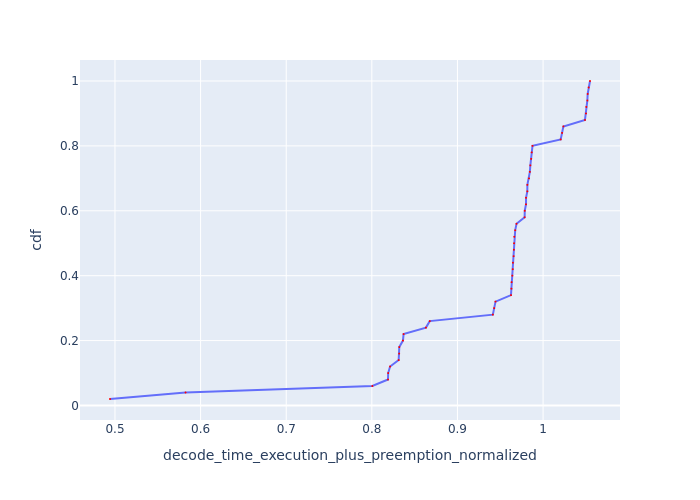

The table this chart was drawn from, first rows:
Request Id, decode_time_execution_plus_preemption_no…, cdf
0_48, 0.4942, 0.02
0_49, 0.5824, 0.04
0_44, 0.8006, 0.06
0_24, 0.8189, 0.08
0_36, 0.8191, 0.1
0_16, 0.8213, 0.12
0_8, 0.8314, 0.14
0_32, 0.832, 0.16
0_40, 0.8321, 0.18
0_28, 0.8364, 0.2
0_20, 0.8371, 0.22
0_4, 0.8632, 0.24
0_12, 0.8676, 0.26
0_47, 0.9413, 0.28
0_46, 0.9429, 0.3
0_45, 0.9445, 0.32
0_11, 0.9625, 0.34
0_27, 0.963, 0.36
0_39, 0.9633, 0.38
0_10, 0.9641, 0.4
0_26, 0.9646, 0.42
0_38, 0.9648, 0.44
0_9, 0.9657, 0.46
0_19, 0.9659, 0.48
0_25, 0.9661, 0.5
0_37, 0.9664, 0.52
0_18, 0.9674, 0.54
0_17, 0.969, 0.56
0_43, 0.9785, 0.58
0_35, 0.9786, 0.6
0_42, 0.9801, 0.62
0_34, 0.9801, 0.64
0_33, 0.9816, 0.66
0_41, 0.9817, 0.68
0_31, 0.9836, 0.7
0_23, 0.9846, 0.72
0_30, 0.9852, 0.74
0_22, 0.9861, 0.76
0_29, 0.9867, 0.78
0_21, 0.9877, 0.8
0_15, 1.021, 0.82
0_14, 1.022, 0.84
0_13, 1.024, 0.86
0_7, 1.049, 0.88
0_3, 1.05, 0.9
0_6, 1.051, 0.92
0_2, 1.052, 0.94
0_5, 1.052, 0.96
0_1, 1.053, 0.98
0_0, 1.055, 1.0
